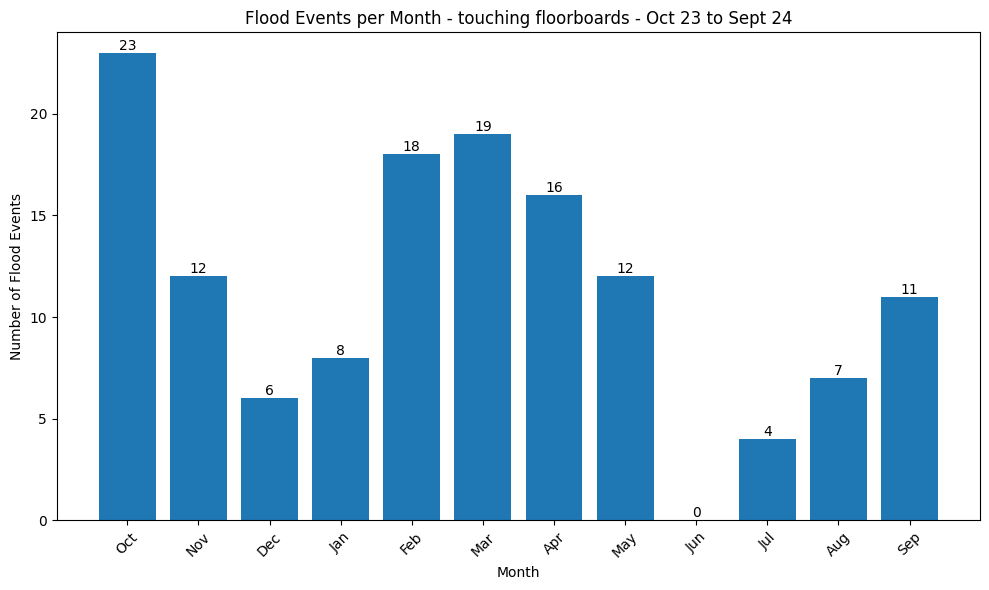

Values plotted in this chart, from the file beside it:
Time, Sonar Distance Measure (mm)
2023-10-01 03:30:12, 615
2023-10-01 15:30:13, 645
2023-10-02 04:20:12, 490
2023-10-02 16:10:12, 470
2023-10-03 16:40:12, 830
2023-10-03 16:50:13, 830
2023-10-09 07:10:12, 710
2023-10-14 01:40:12, 715
2023-10-14 02:00:12, 700
2023-10-14 14:20:13, 710
2023-10-15 02:50:13, 755
2023-10-15 14:40:12, 820
2023-10-15 14:50:13, 820
2023-10-17 03:40:12, 780
2023-10-17 16:00:17, 670
2023-10-27 00:50:13, 715
2023-10-27 12:50:12, 760
2023-10-27 13:00:13, 760
2023-10-28 01:30:12, 440
2023-10-28 13:40:13, 560
2023-10-29 01:50:12, 480
2023-10-29 01:40:18, 595
2023-10-29 13:10:13, 375
2023-11-14 13:30:12, 670
2023-11-15 01:50:12, 735
2023-11-15 02:00:13, 735
2023-11-16 02:40:12, 735
2023-11-27 00:50:12, 700
2023-11-27 13:10:13, 620
2023-11-28 01:30:13, 610
2023-11-28 01:40:13, 610
2023-11-28 13:40:13, 785
2023-11-28 14:00:12, 780
2023-11-29 14:30:13, 665
2023-11-30 15:20:12, 780
2023-12-13 01:00:13, 800
2023-12-13 01:10:12, 800
2023-12-13 13:20:13, 710
2023-12-15 02:40:13, 770
2023-12-21 20:30:13, 595
2023-12-25 11:40:12, 755
2024-01-03 10:40:13, 830
2024-01-13 14:50:12, 450
2024-01-14 03:10:12, 770
2024-01-14 15:40:12, 530
2024-01-15 03:50:12, 565
2024-01-17 18:10:12, 785
2024-01-26 14:20:12, 665
2024-01-29 15:50:17, 675
2024-02-01 05:20:12, 330
2024-02-02 03:40:13, 810
2024-02-02 07:20:12, 580
2024-02-05 07:20:12, 570
2024-02-05 07:40:13, 565
2024-02-05 09:00:12, 575
2024-02-10 01:20:12, 810
2024-02-11 02:10:13, 560
2024-02-12 02:50:12, 555
2024-02-13 03:30:12, 585
2024-02-14 04:20:12, 430
... 76 more rows
